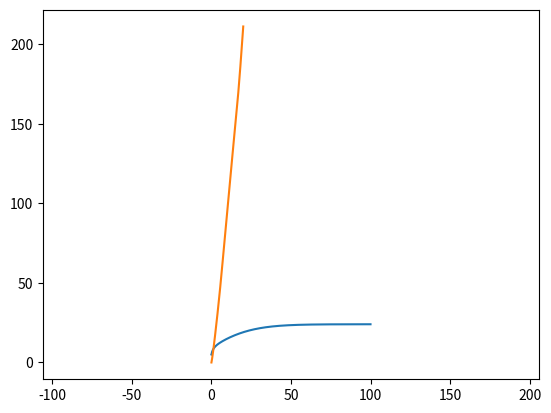

This chart was generated by the following Python code: (Note: this script raises an exception after producing the figure.)
#!/usr/bin/env python
# coding: utf-8

# In this notebook, you will implement the forward longitudinal vehicle model. The model accepts throttle inputs and steps through the longitudinal dynamic equations. Once implemented, you will be given a set of inputs that drives over a small road slope to test your model.
# 
# The input to the model is a throttle percentage $x_\theta \in [0,1]$ which provides torque to the engine and subsequently accelerates the vehicle for forward motion. 
# 
# The dynamic equations consist of many stages to convert throttle inputs to wheel speed (engine -> torque converter -> transmission -> wheel). These stages are bundled together in a single inertia term $J_e$ which is used in the following combined engine dynamic equations.
# 
# \begin{align}
#     J_e \dot{\omega}_e &= T_e - (GR)(r_{eff} F_{load}) \\ m\ddot{x} &= F_x - F_{load}
# \end{align}
# 
# Where $T_e$ is the engine torque, $GR$ is the gear ratio, $r_{eff}$ is the effective radius, $m$ is the vehicle mass, $x$ is the vehicle position, $F_x$ is the tire force, and $F_{load}$ is the total load force. 
# 
# The engine torque is computed from the throttle input and the engine angular velocity $\omega_e$ using a simplified quadratic model. 
# 
# \begin{align}
#     T_e = x_{\theta}(a_0 + a_1 \omega_e + a_2 \omega_e^2)
# \end{align}
# 
# The load forces consist of aerodynamic drag $F_{aero}$, rolling friction $R_x$, and gravitational force $F_g$ from an incline at angle $\alpha$. The aerodynamic drag is a quadratic model and the friction is a linear model.
# 
# \begin{align}
#     F_{load} &= F_{aero} + R_x + F_g \\
#     F_{aero} &= \frac{1}{2} C_a \rho A \dot{x}^2 = c_a \dot{x}^2\\
#     R_x &= N(\hat{c}_{r,0} + \hat{c}_{r,1}|\dot{x}| + \hat{c}_{r,2}\dot{x}^2) \approx c_{r,1} \dot{x}\\
#     F_g &= mg\sin{\alpha}
# \end{align}
# 
# Note that the absolute value is ignored for friction since the model is used for only forward motion ($\dot{x} \ge 0$). 
#  
# The tire force is computed using the engine speed and wheel slip equations.
# 
# \begin{align}
#     \omega_w &= (GR)\omega_e \\
#     s &= \frac{\omega_w r_e - \dot{x}}{\dot{x}}\\
#     F_x &= \left\{\begin{array}{lr}
#         cs, &  |s| < 1\\
#         F_{max}, & \text{otherwise}
#         \end{array}\right\} 
# \end{align}
# 
# Where $\omega_w$ is the wheel angular velocity and $s$ is the slip ratio. 
# 
# We setup the longitudinal model inside a Python class below. The vehicle begins with an initial velocity of 5 m/s and engine speed of 100 rad/s. All the relevant parameters are defined and like the bicycle model, a sampling time of 10ms is used for numerical integration.


import sys
import numpy as np
import matplotlib.pyplot as plt
import matplotlib.image as mpimg

class Vehicle():
    def __init__(self):
 
        # ==================================
        #  Parameters
        # ==================================
    
        #Throttle to engine torque
        self.a_0 = 400
        self.a_1 = 0.1
        self.a_2 = -0.0002
        
        # Gear ratio, effective radius, mass + inertia
        self.GR = 0.35
        self.r_e = 0.3
        self.J_e = 10
        self.m = 2000
        self.g = 9.81
        
        # Aerodynamic and friction coefficients
        self.c_a = 1.36
        self.c_r1 = 0.01
        
        # Tire force 
        self.c = 10000
        self.F_max = 10000
        
        # State variables
        self.x = 0
        self.v = 5
        self.a = 0
        self.w_e = 100
        self.w_e_dot = 0
        
        self.sample_time = 0.01
        
    def reset(self):
        # reset state variables
        self.x = 0
        self.v = 5
        self.a = 0
        self.w_e = 100
        self.w_e_dot = 0


# Implement the combined engine dynamic equations along with the force equations in the cell below. The function $\textit{step}$ takes the throttle $x_\theta$ and incline angle $\alpha$ as inputs and performs numerical integration over one timestep to update the state variables. Hint: Integrate to find the current position, velocity, and engine speed first, then propagate those values into the set of equations.


class Vehicle(Vehicle):
    def step(self, throttle, alpha):
        Fg = self.m * self.g * np.sin(alpha)
        Rx = self.c_r1 * self.v
        Fa = self.c_a * pow(self.v,2)
        Te = (self.a_0 + self.a_1 * self.w_e + self.a_2 * pow(self.w_e,2)) * throttle
        Fl = Fg + Rx + Fa
        
        Ww = self.GR * self.w_e
        s = (Ww*self.r_e - self.v) / self.v
        if abs(s) < 1: 
            Fx = self.c * s
        else:
            Fx = self.F_max
           

        self.x = self.v * self.sample_time + self.x
        self.v = self.v + self.a * self.sample_time
        self.a = (Fx - Fl)/self.m
  
        self.w_e = self.w_e + self.w_e_dot * self.sample_time
        self.w_e_dot = (Te - self.GR * self.r_e * Fl) / self.J_e
        
       


# Using the model, you can send constant throttle inputs to the vehicle in the cell below. You will observe that the velocity converges to a fixed value based on the throttle input due to the aerodynamic drag and tire force limit. A similar velocity profile can be seen by setting a negative incline angle $\alpha$. In this case, gravity accelerates the vehicle to a terminal velocity where it is balanced by the drag force.


sample_time = 0.01
time_end = 100
model = Vehicle()

t_data = np.arange(0,time_end,sample_time)
v_data = np.zeros_like(t_data)

# throttle percentage between 0 and 1
throttle = 0.2

# incline angle (in radians)
alpha = 0

for i in range(t_data.shape[0]):
    v_data[i] = model.v
    model.step(throttle, alpha)
 

plt.plot(t_data, v_data)
plt.show()


# We will now drive the vehicle over a slope as shown in the diagram below.
# 
# ![ramp](ramp.png)
# 
# To climb the slope, a trapezoidal throttle input is provided for the next 20 seconds as shown in the figure below. 
# 
# ![throttle](throttle.png)
# 
# The vehicle begins at 20% throttle and gradually increases to 50% throttle. This is maintained for 10 seconds as the vehicle climbs the steeper slope. Afterwards, the vehicle reduces the throttle to 0.
# 
# In the cell below, implement the ramp angle profile $\alpha (x)$ and throttle profile $x_\theta (t)$ and step them through the vehicle dynamics. The vehicle position $x(t)$ is saved in the array $\textit{x_data}$. This will be used to grade your solution.
# 

time_end = 20
t_data = np.arange(0,time_end,sample_time)
x_data = np.zeros_like(t_data)
alpha_data = np.zeros_like(t_data)
throttles = np.zeros_like(t_data)


# reset the states
model.reset()


        

# ==================================
#  Learner solution begins here
# ==================================
for i,time in enumerate(t_data):

    if(time <5):
        throttles[i] = 0.2 + (0.3/5.0)*time
    elif(time < 15 and time >= 5):
        throttles[i] = 0.5
    else:
        throttles[i] = 2 - 0.001 * i
        
    if model.x < 60:
        alpha_data[i] = 3/60
    elif model.x >= 60 and model.x <= 150:
        alpha_data[i] = 1/10
  
    x_data[i] = model.x
    model.step(throttles[i],alpha_data[i])
        
#     print(model.x)
#     print(model.v)    

# ==================================
#  Learner solution ends here
# ==================================

# Plot x vs t for visualization
plt.plot(t_data, x_data)
plt.show()


# If you have implemented the vehicle model and inputs correctly, you should see that the vehicle crosses the ramp at ~15s where the throttle input begins to decrease.
# 
# The cell below will save the time and vehicle inputs as text file named $\textit{xdata.txt}$. To locate the file, change the end of your web directory to $\textit{/notebooks/Course_1_Module_4/xdata.txt}$
# 
# Once you are there, you can download the file and submit to the Coursera grader to complete this assessment.

data = np.vstack([t_data, x_data]).T
np.savetxt('xdata.txt', data, delimiter=', ')


# Congratulations! You have now completed the assessment! Feel free to test the vehicle model with different inputs in the cell below, and see what trajectories they form. In the next module, you will see the longitudinal model being used for speed control. See you there!


sample_time = 0.01
time_end = 30
model.reset()

t_data = np.arange(0,time_end,sample_time)
x_data = np.zeros_like(t_data)

# ==================================
#  Test various inputs here
# ==================================
for i in range(t_data.shape[0]):

    model.step(0,0)
    
plt.axis('equal')
plt.plot(x_data, y_data)
plt.show()





